4-way image classification set "dataset_main" from GitHub (Markelowww/diplom); label vocabulary: AMD, CSR, DME, ERM.

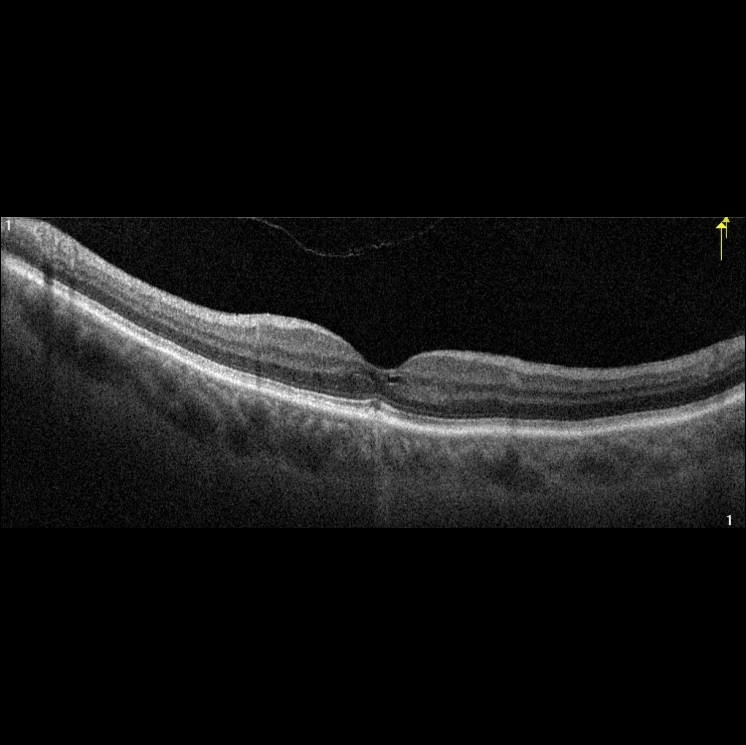
Label: AMD

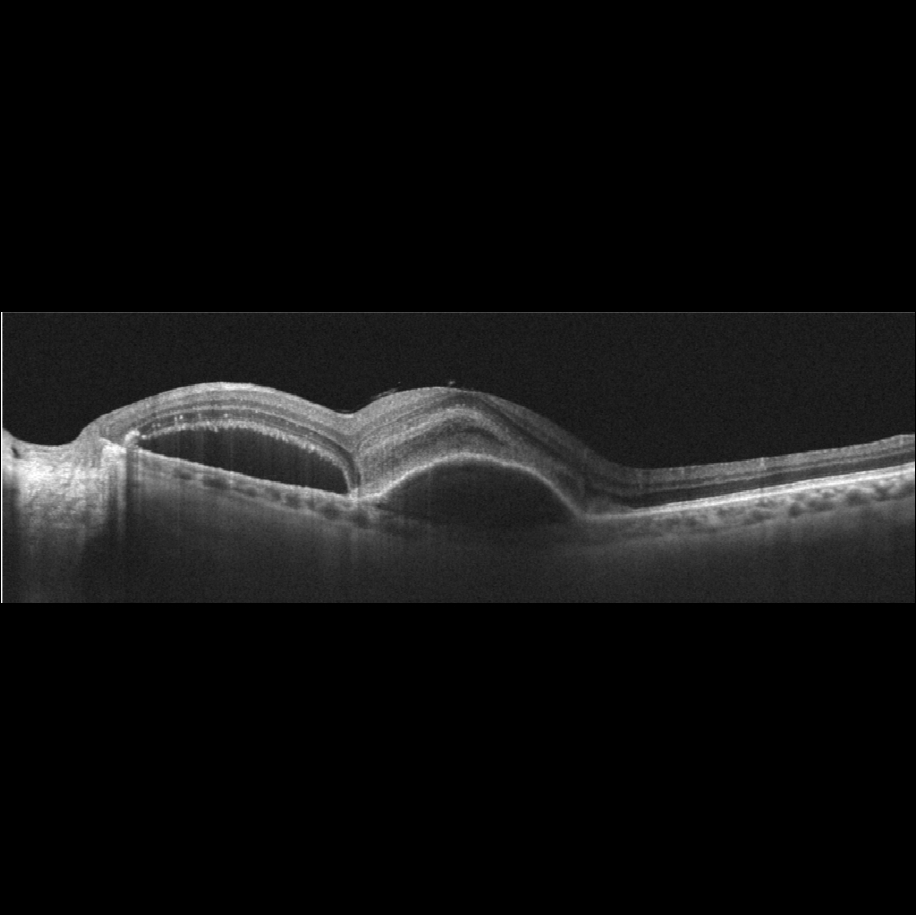
Label: AMD

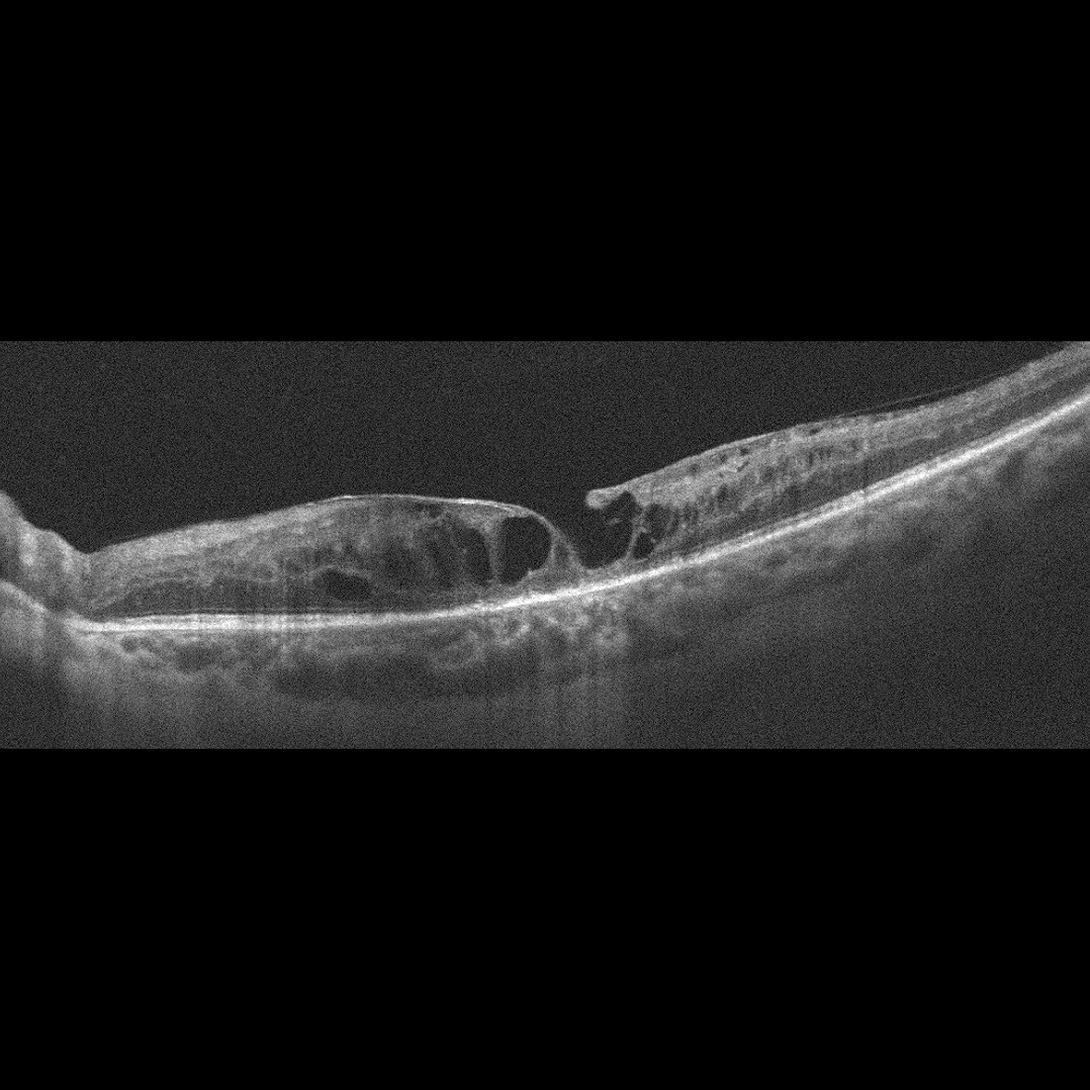
Label: DME

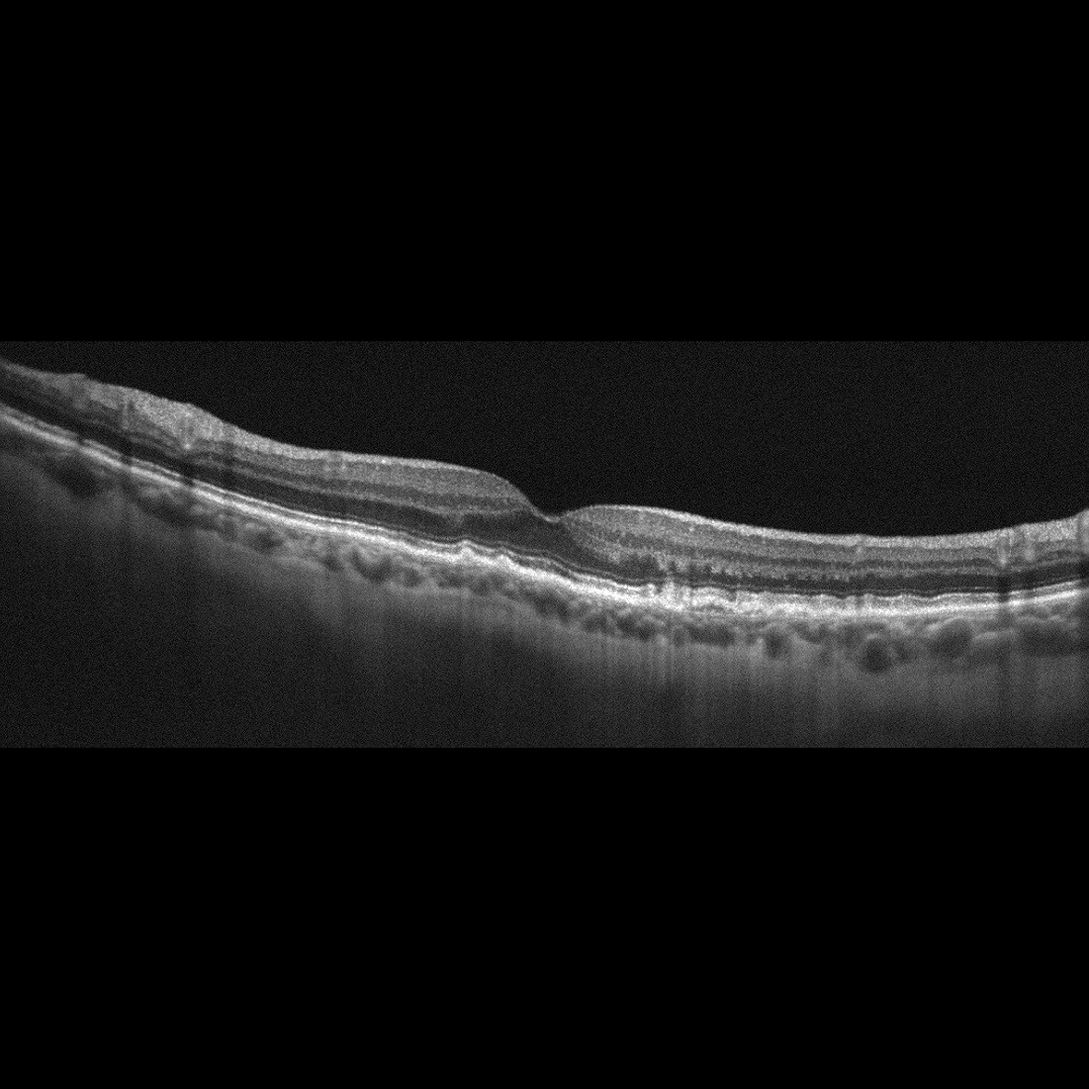
Label: AMD

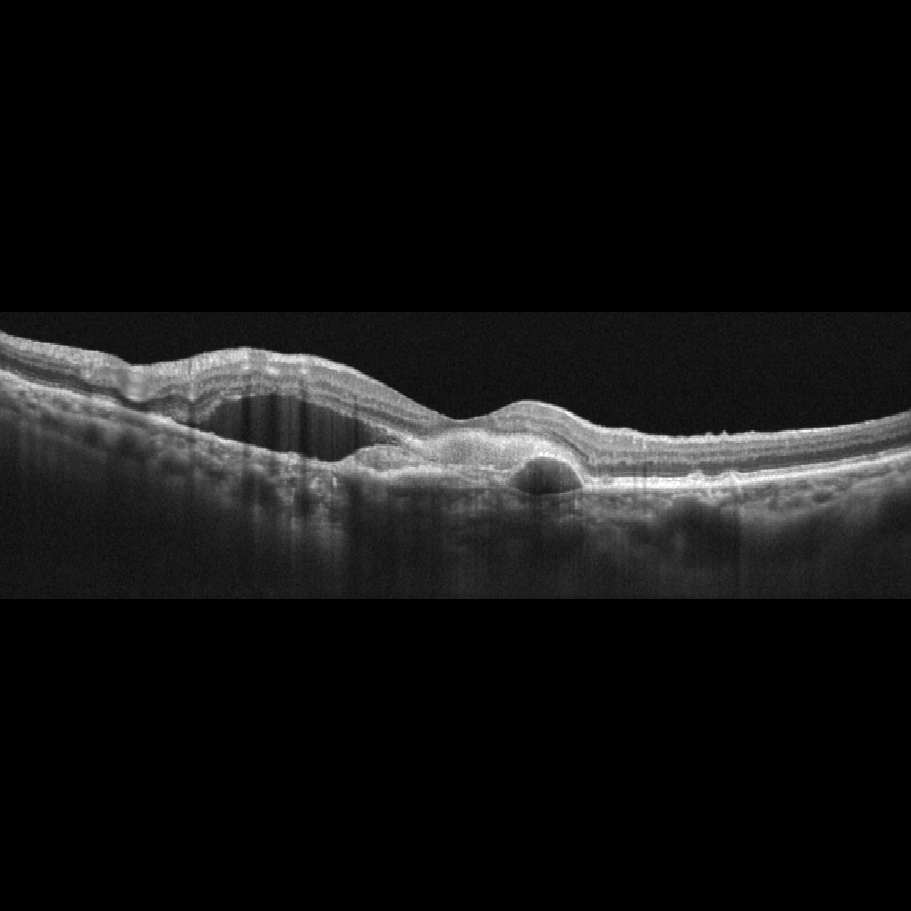
Label: AMD

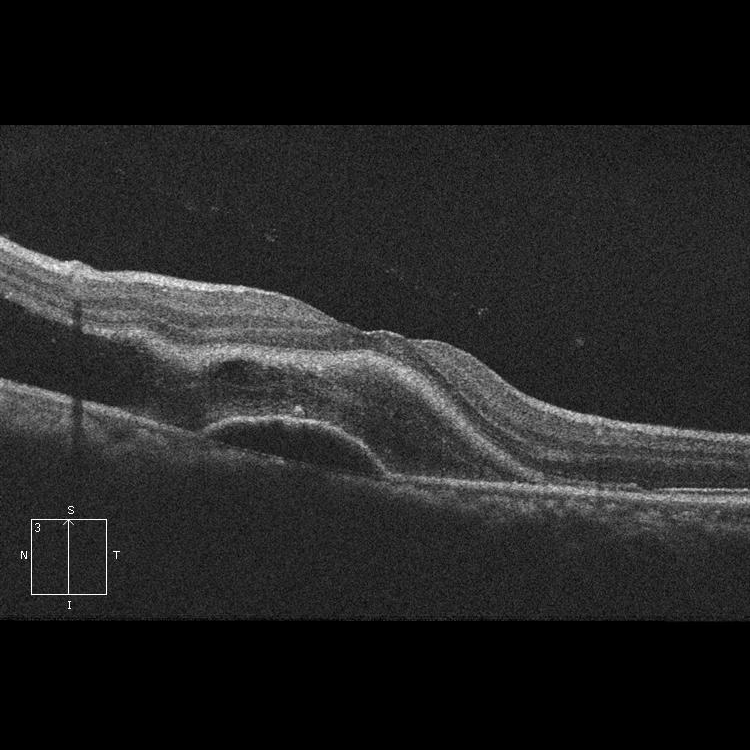
Label: CSR
